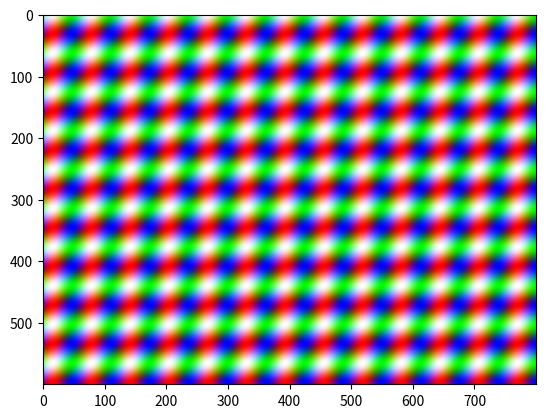

Generate this figure with matplotlib:
import numpy
import math

WIDTH = 800
HEIGHT = 600

def generate(width, height):
    buffer = numpy.zeros((height, width, 3), dtype=numpy.uint8)
    for y in range(height):
        for x in range(width):
            buffer[y, x, 0] = int(math.sin(x * 0.1) * 127 + 128)
            buffer[y, x, 1] = int(math.cos(y * 0.1) * 127 + 128)
            buffer[y, x, 2] = int(math.sin((x + y) * 0.1) * 127 + 128)
    return buffer


def write_ppm(buffer, name):
    height=buffer.shape[0]
    width=buffer.shape[1]
    with open(name, 'wb') as f:
        f.write(f'P6\n{width} {height}\n255\n'.encode())
        f.write(buffer)

def display(buffer):
    import matplotlib.pyplot as plt
    plt.imshow(buffer)
    plt.show()

fb=generate(WIDTH,HEIGHT)
display(fb)
write_ppm(fb,'outputpy.ppm')
